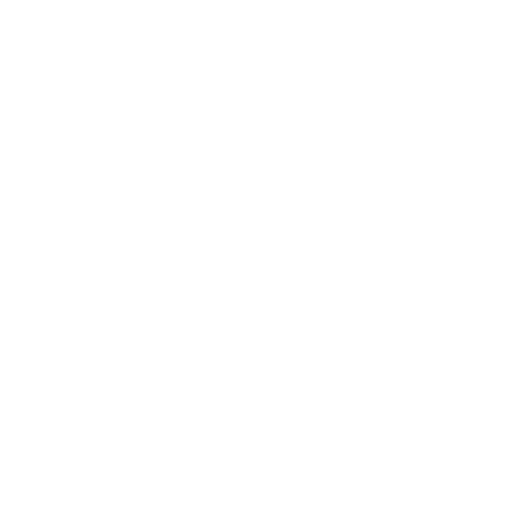
t = 0.00 s
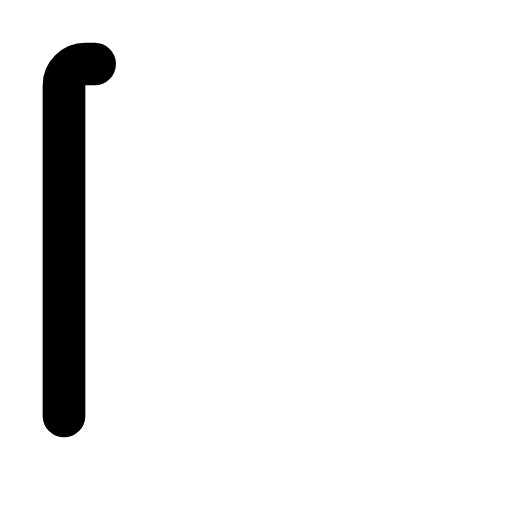
t = 0.15 s
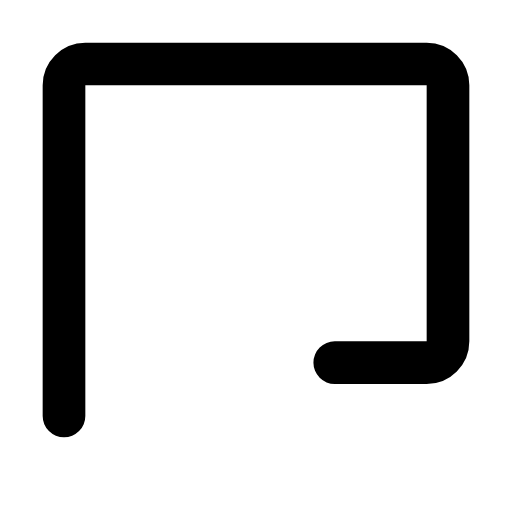
t = 0.45 s
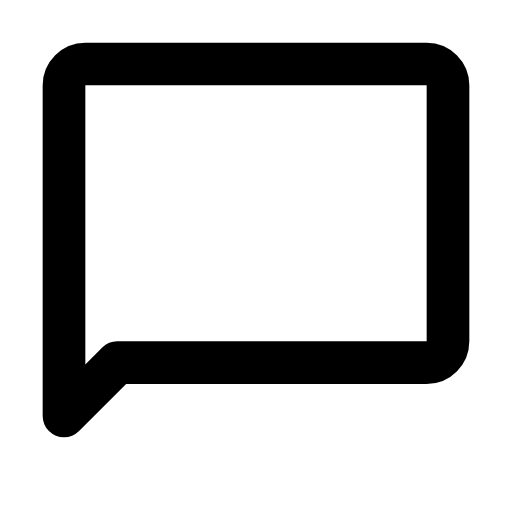
t = 0.70 s
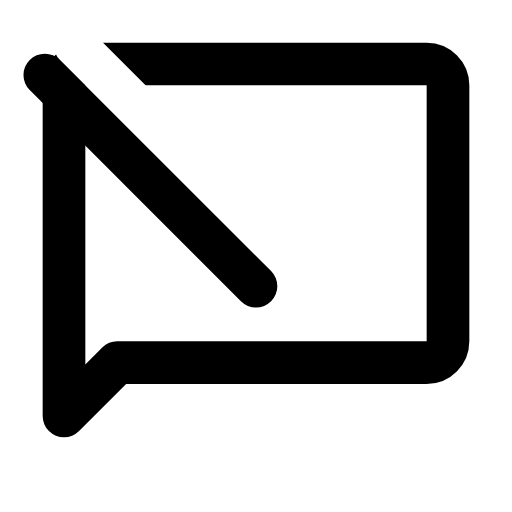
t = 0.90 s
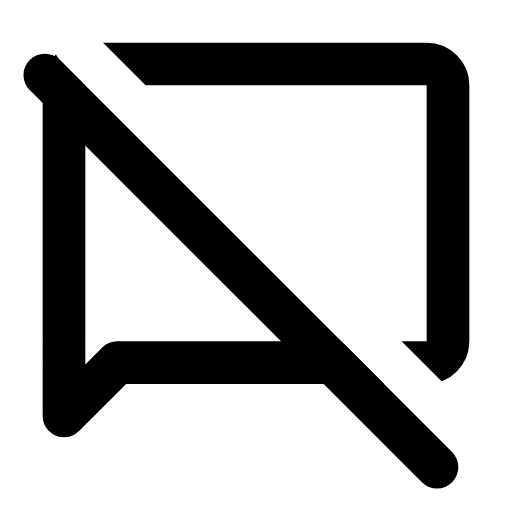
t = 1.10 s

The animated SVG that drew these frames (rendered in a browser with its animation timeline set to each time). Animation: 3 SMIL elements (animate=3); one cycle of 1.10 s.

<svg viewBox="0 0 24 24" xmlns="http://www.w3.org/2000/svg"><defs><mask id="SVGi7HNkcVg"><g fill="none" stroke-linecap="round" stroke-linejoin="round" stroke-width="2"><path d="M3 19.5v-15.5c0 -0.55 0.45 -1 1 -1h16c0.55 0 1 0.45 1 1v12c0 0.55 -0.45 1 -1 1h-14.5Z" stroke="#fff" stroke-dasharray="70"><animate attributeName="stroke-dashoffset" dur="0.6s" fill="freeze" values="70;0"/></path><path d="M-1 11h26" stroke="#000" transform="rotate(45 12 12)" stroke-dasharray="28" stroke-dashoffset="28"><animate attributeName="stroke-dashoffset" begin="0.7s" dur="0.4s" fill="freeze" to="0"/></path></g></mask></defs><path d="M0 0h24v24H0z" fill="currentColor" mask="url(#SVGi7HNkcVg)"/><path d="M-1 13h26" stroke="currentColor" fill="none" stroke-width="2" stroke-linecap="round" stroke-linejoin="round" transform="rotate(45 12 12)" stroke-dasharray="28" stroke-dashoffset="28"><animate attributeName="stroke-dashoffset" begin="0.7s" dur="0.4s" fill="freeze" to="0"/></path></svg>
